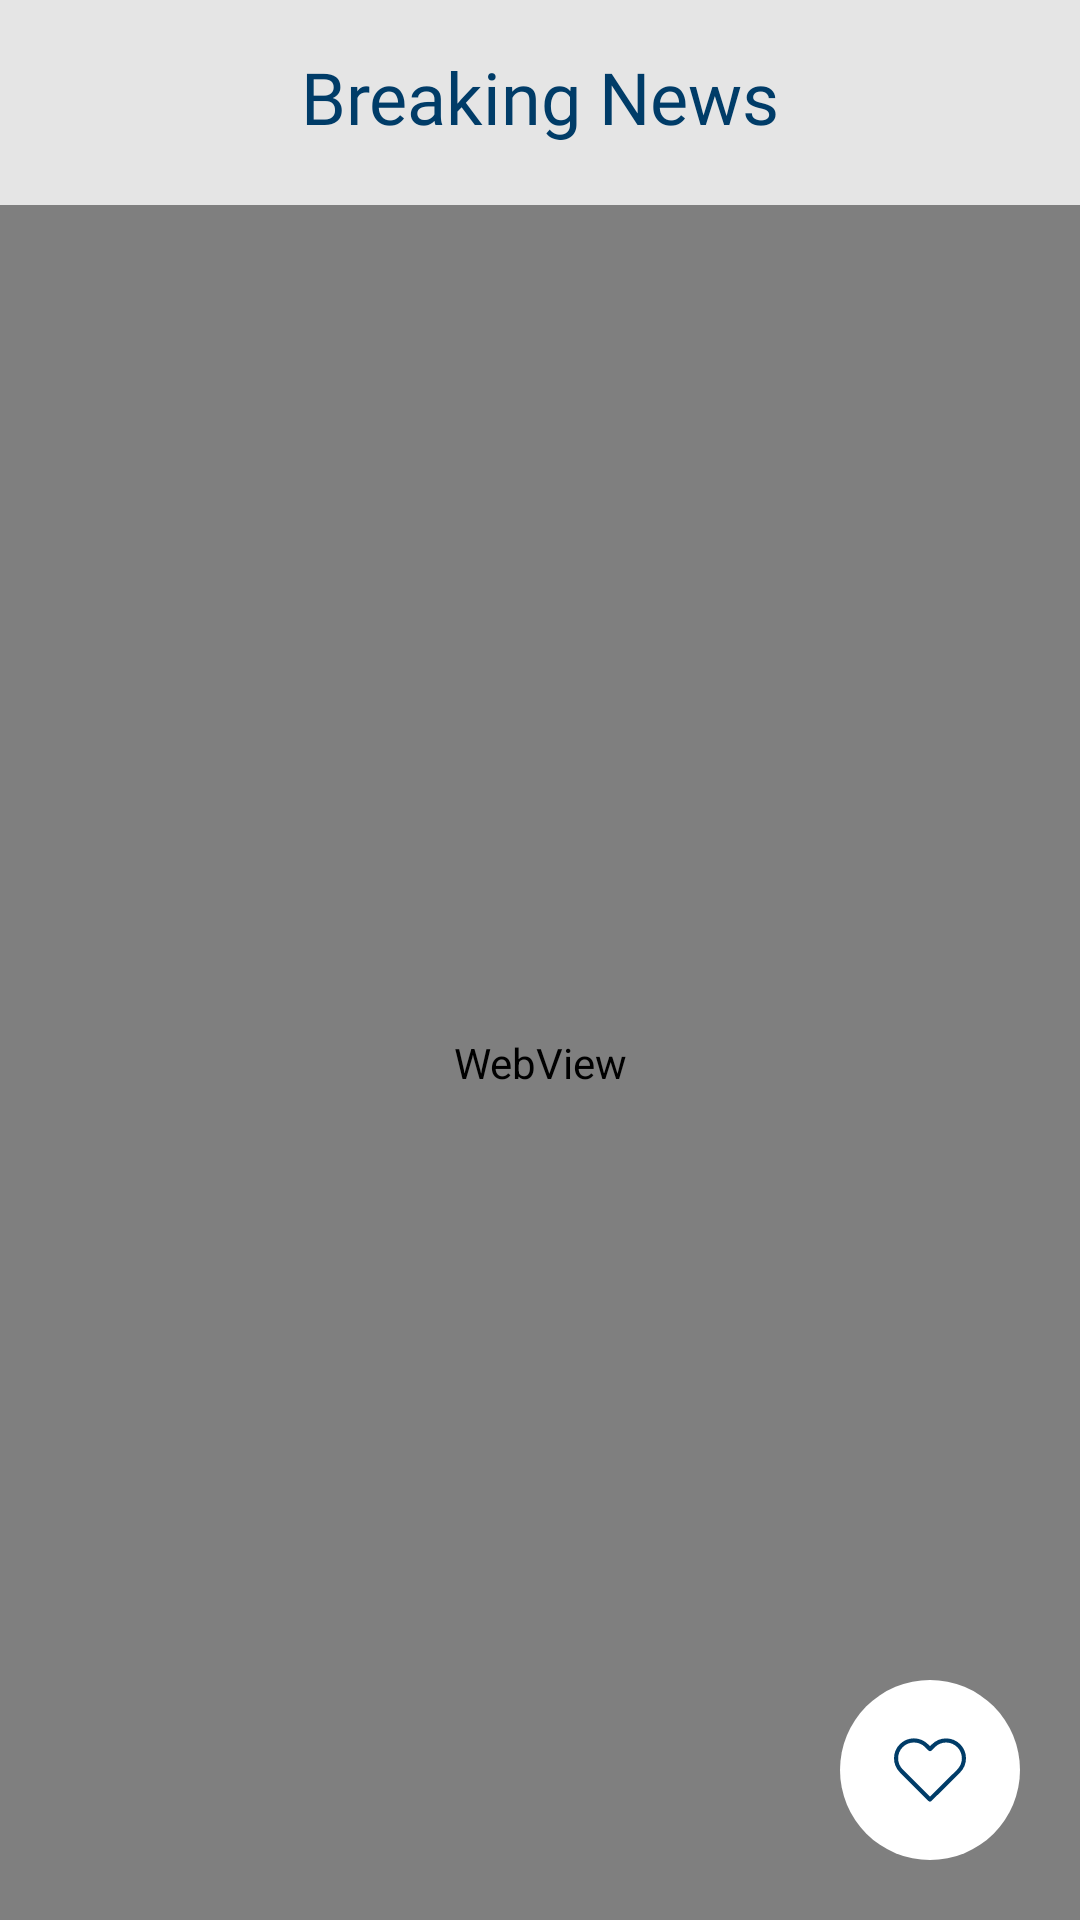

Here is an Android app screen rendered from its layout file. Give the layout XML and the strings, colors and styles it references.
<!-- AndroidManifest.xml: application theme Theme.NewsApp -->
<!-- res/layout/fragment_detail.xml -->
<?xml version="1.0" encoding="utf-8"?>
<FrameLayout xmlns:android="http://schemas.android.com/apk/res/android"
    xmlns:app="http://schemas.android.com/apk/res-auto"
    xmlns:tools="http://schemas.android.com/tools"
    android:layout_width="match_parent"
    android:layout_height="match_parent"
    tools:context=".view.DetailFragment">

    <androidx.constraintlayout.widget.ConstraintLayout
        android:id="@+id/constraint_layout"
        android:layout_width="match_parent"
        android:layout_height="match_parent"
        android:background="@color/background">

        <androidx.constraintlayout.widget.ConstraintLayout
            android:layout_width="match_parent"
            android:layout_height="match_parent"
            app:layout_constraintEnd_toEndOf="parent"
            app:layout_constraintStart_toStartOf="parent"
            app:layout_constraintTop_toTopOf="parent">

            <TextView
                android:id="@+id/titleOfFragment"
                android:layout_width="wrap_content"
                android:layout_height="wrap_content"
                android:layout_marginTop="16dp"
                android:fontFamily="@font/roboto_medium"
                android:gravity="center_horizontal"
                android:text="@string/breaking_news"
                android:textColor="@color/main"
                android:textSize="24sp"
                app:layout_constraintEnd_toEndOf="parent"
                app:layout_constraintStart_toStartOf="parent"
                app:layout_constraintTop_toTopOf="parent"
                tools:ignore="MissingConstraints" />

            <ImageView
                android:id="@+id/buttonBack"
                android:layout_width="wrap_content"
                android:layout_height="wrap_content"
                android:layout_marginStart="20dp"
                android:src="@drawable/baseline_arrow_back_24"
                app:layout_constraintBottom_toBottomOf="@+id/titleOfFragment"
                app:layout_constraintStart_toStartOf="parent"
                app:layout_constraintTop_toTopOf="@+id/titleOfFragment" />

            <WebView
                android:id="@+id/webView"
                android:layout_width="match_parent"
                android:layout_height="0dp"
                android:layout_marginTop="20dp"
                app:layout_constraintBottom_toBottomOf="parent"
                app:layout_constraintEnd_toEndOf="parent"
                app:layout_constraintHorizontal_bias="0.0"
                app:layout_constraintStart_toStartOf="parent"
                app:layout_constraintTop_toBottomOf="@+id/titleOfFragment">

            </WebView>

            <ImageButton
                android:id="@+id/buttonSave"
                android:layout_width="wrap_content"
                android:layout_height="wrap_content"
                android:layout_marginEnd="20dp"
                android:layout_marginBottom="20dp"
                android:background="@android:color/transparent"
                android:minWidth="48dp"
                android:minHeight="48dp"
                android:onClick="onButtonClick"
                android:src="@drawable/notsaved"
                app:layout_constraintBottom_toBottomOf="parent"
                app:layout_constraintEnd_toEndOf="parent"
                tools:ignore="SpeakableTextPresentCheck" />

        </androidx.constraintlayout.widget.ConstraintLayout>
    </androidx.constraintlayout.widget.ConstraintLayout>
</FrameLayout>
<!-- resources referenced by this layout -->
<resources>
  <color name="background">#E5E5E5</color>
  <color name="main">#003C68</color>
  <!-- drawable notsaved (drawable) -->
  <vector xmlns:android="http://schemas.android.com/apk/res/android"
      android:width="60dp"
      android:height="60dp"
      android:viewportWidth="60"
      android:viewportHeight="60">
    <path
        android:pathData="M30,0L30,0A30,30 0,0 1,60 30L60,30A30,30 0,0 1,30 60L30,60A30,30 0,0 1,0 30L0,30A30,30 0,0 1,30 0z"
        android:fillColor="#ffffff"/>
    <group>
      <clip-path
          android:pathData="M18,18h24v24h-24z"/>
      <path
          android:pathData="M40.062,21.409C38.805,20.152 37.141,19.465 35.365,19.465C33.59,19.465 31.921,20.157 30.664,21.414L30.008,22.07L29.341,21.404C28.084,20.147 26.41,19.45 24.635,19.45C22.864,19.45 21.195,20.142 19.944,21.394C18.687,22.65 17.995,24.319 18,26.095C18,27.871 18.697,29.535 19.954,30.791L29.509,40.347C29.641,40.479 29.819,40.55 29.992,40.55C30.165,40.55 30.343,40.484 30.476,40.352L40.051,30.812C41.308,29.555 42,27.886 42,26.11C42.005,24.335 41.318,22.666 40.062,21.409ZM39.085,29.84L29.992,38.896L20.92,29.825C19.923,28.827 19.374,27.504 19.374,26.095C19.374,24.686 19.918,23.363 20.915,22.371C21.908,21.378 23.23,20.829 24.635,20.829C26.044,20.829 27.372,21.378 28.369,22.376L29.519,23.526C29.789,23.795 30.221,23.795 30.491,23.526L31.631,22.386C32.628,21.389 33.956,20.839 35.36,20.839C36.764,20.839 38.087,21.389 39.085,22.381C40.082,23.378 40.626,24.701 40.626,26.11C40.631,27.52 40.082,28.843 39.085,29.84Z"
          android:fillColor="#003C68"/>
    </group>
  </vector>
  <string name="breaking_news">Breaking News</string>
  <style name="Theme.NewsApp" parent="Theme.MaterialComponents.DayNight.NoActionBar">
          
          <item name="colorPrimary">@color/white</item>
          
          <item name="colorOnSecondary">@color/background</item>
          
          <item name="android:statusBarColor">@color/white</item>
          
      </style>
  <color name="white">#FFFFFFFF</color>
</resources>
